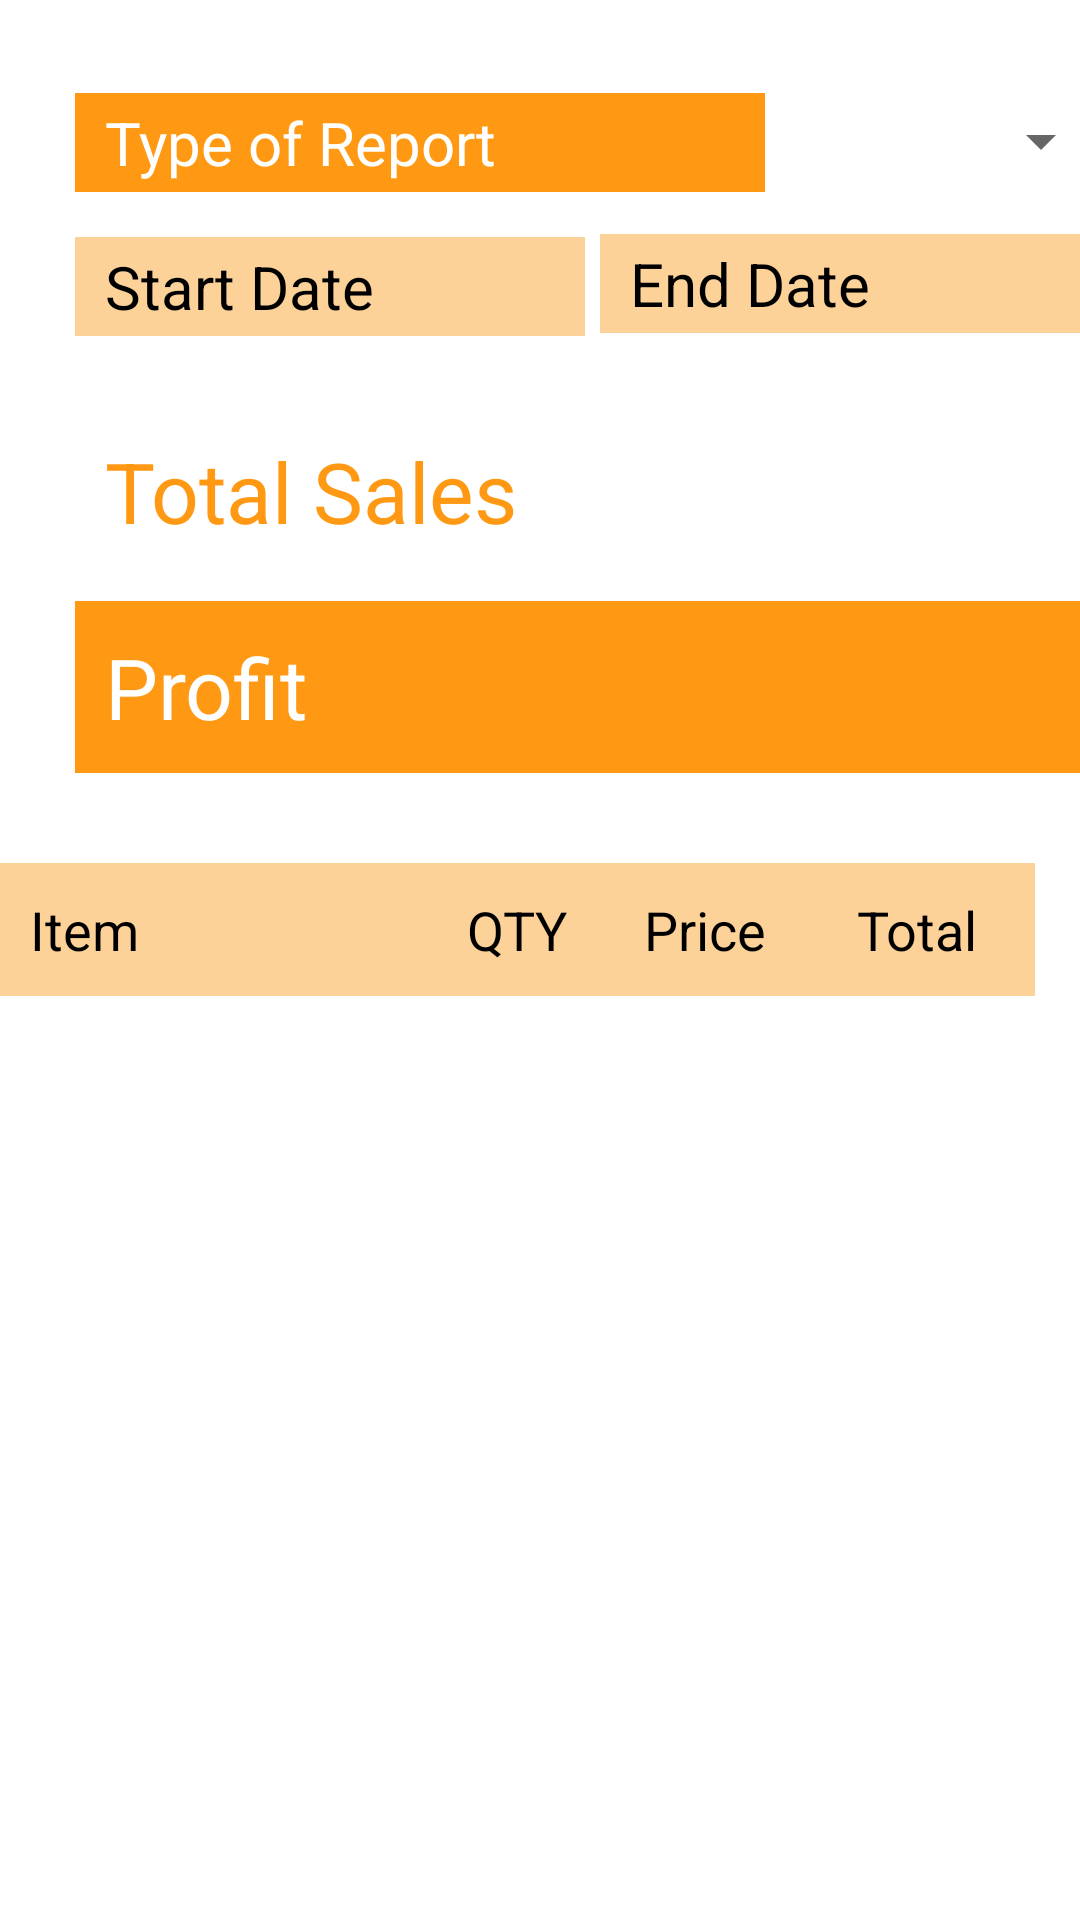

Here is an Android app screen rendered from its layout file. Give the layout XML and the strings, colors and styles it references.
<!-- AndroidManifest.xml: application theme Theme.PicSellApplication.NoActionBar -->
<!-- res/layout/fragment_sales_view.xml -->
<?xml version="1.0" encoding="utf-8"?>
<FrameLayout xmlns:android="http://schemas.android.com/apk/res/android"
    xmlns:app="http://schemas.android.com/apk/res-auto"
    xmlns:tools="http://schemas.android.com/tools"
    android:layout_width="match_parent"
    android:layout_height="match_parent"
    tools:context=".SalesView">

    <androidx.constraintlayout.widget.ConstraintLayout
        android:layout_width="match_parent"
        android:layout_height="match_parent">

        <TextView
            android:id="@+id/textView6"

            android:layout_width="230dp"
            android:layout_height="wrap_content"
            android:layout_marginStart="25dp"
            android:layout_marginTop="31dp"
            android:background="@color/gold_orange"
            android:paddingLeft="10dp"
            android:paddingTop="3dp"
            android:paddingBottom="3dp"
            android:text="Type of Report"
            android:textAlignment="gravity"
            android:textColor="@color/white"
            android:textSize="20sp"
            app:layout_constraintStart_toStartOf="parent"
            app:layout_constraintTop_toTopOf="parent" />

        <Spinner
            android:id="@+id/spinnerReport"
            android:layout_width="115dp"
            android:layout_height="32dp"
            android:layout_marginStart="1dp"
            android:layout_marginTop="31dp"
            android:layout_marginEnd="25dp"
            android:paddingTop="5dp"
            android:paddingBottom="5dp"
            android:spinnerMode="dropdown"
            android:textAlignment="textEnd"
            app:layout_constraintEnd_toEndOf="parent"
            app:layout_constraintHorizontal_bias="0.0"
            app:layout_constraintStart_toEndOf="@+id/textView6"
            app:layout_constraintTop_toTopOf="parent" />

        <TextView
            android:id="@+id/tvStartDate"
            android:layout_width="170dp"
            android:layout_height="wrap_content"
            android:layout_marginStart="25dp"
            android:layout_marginTop="15dp"
            android:background="@color/orange_300"
            android:paddingLeft="10dp"
            android:paddingTop="3dp"
            android:paddingBottom="3dp"
            android:text="Start Date "
            android:textColor="@color/black"
            android:textSize="20sp"
            android:clickable="true"
            app:layout_constraintStart_toStartOf="parent"
            app:layout_constraintTop_toBottomOf="@+id/textView6" />

        <TextView
            android:id="@+id/tvEndDate"
            android:layout_width="170dp"
            android:layout_height="wrap_content"
            android:layout_marginStart="5dp"
            android:layout_marginTop="15dp"
            android:layout_marginEnd="146dp"
            android:background="@color/orange_300"
            android:paddingLeft="10dp"
            android:paddingTop="3dp"
            android:paddingBottom="3dp"
            android:text="End Date "
            android:textColor="@color/black"
            android:textSize="20sp"
            android:clickable="true"
            app:layout_constraintEnd_toEndOf="parent"
            app:layout_constraintHorizontal_bias="0.0"
            app:layout_constraintStart_toEndOf="@+id/tvStartDate"
            app:layout_constraintTop_toBottomOf="@+id/spinnerReport" />

        <ImageView
            android:id="@+id/imgStartDate"
            android:layout_width="29dp"
            android:layout_height="26dp"
            android:layout_marginStart="158dp"
            android:layout_marginTop="17dp"
            android:clickable="true"
            android:src="@drawable/calendar_"
            app:layout_constraintStart_toStartOf="parent"
            app:layout_constraintTop_toBottomOf="@+id/textView6" />

        <ImageView
            android:id="@+id/imgEndDate"
            android:layout_width="29dp"
            android:layout_height="26dp"
            android:layout_marginStart="139dp"
            android:layout_marginTop="17dp"
            android:src="@drawable/calendar_"
            android:clickable="true"
            app:layout_constraintStart_toEndOf="@+id/tvStartDate"
            app:layout_constraintTop_toBottomOf="@+id/spinnerReport" />

        <TextView
            android:id="@+id/tv_sales"
            android:layout_width="345dp"
            android:layout_height="wrap_content"
            android:layout_marginStart="25dp"
            android:layout_marginTop="24dp"
            android:paddingLeft="10dp"
            android:paddingTop="10dp"
            android:paddingBottom="10dp"
            android:text="Total Sales"
            android:textColor="@color/gold_orange"
            android:textSize="28sp"
            app:layout_constraintEnd_toEndOf="parent"
            app:layout_constraintHorizontal_bias="0.0"
            app:layout_constraintStart_toStartOf="parent"
            app:layout_constraintTop_toBottomOf="@+id/tvEndDate" />

        <TextView
            android:id="@+id/tv_profit"
            android:layout_width="345dp"
            android:layout_height="wrap_content"
            android:layout_marginStart="25dp"
            android:layout_marginTop="8dp"
            android:layout_marginEnd="25dp"
            android:background="@color/gold_orange"
            android:paddingLeft="10dp"
            android:paddingTop="10dp"

            android:paddingBottom="10dp"
            android:text="Profit"
            android:textColor="@color/white"
            android:textSize="28sp"
            app:layout_constraintEnd_toEndOf="parent"
            app:layout_constraintHorizontal_bias="0.0"
            app:layout_constraintStart_toStartOf="parent"
            app:layout_constraintTop_toBottomOf="@+id/tv_sales" />

        <TableLayout
            android:id="@+id/tbl_sales_data"
            android:layout_width="345dp"
            android:layout_height="wrap_content"
            android:layout_marginStart="10dp"
            android:layout_marginTop="30dp"
            android:layout_marginEnd="25dp"
            app:layout_constraintEnd_toEndOf="parent"
            app:layout_constraintStart_toStartOf="parent"
            app:layout_constraintTop_toBottomOf="@+id/tv_profit">

            <TableRow
                android:id="@+id/trRowData"
                android:layout_width="match_parent"
                android:layout_height="match_parent"
                android:background="@color/orange_300"
                tools:layout_editor_absoluteX="25dp"
                tools:layout_editor_absoluteY="318dp">

                <TextView
                    android:layout_width="0dp"
                    android:layout_height="wrap_content"
                    android:layout_weight="9"
                    android:padding="10sp"
                    android:text="Item"
                    android:textColor="@color/black"
                    android:textSize="18dp"></TextView>

                <TextView
                    android:layout_width="0dp"
                    android:layout_height="wrap_content"
                    android:layout_weight="4"
                    android:gravity="center_horizontal"
                    android:padding="10sp"
                    android:text="QTY"
                    android:textColor="@color/black"
                    android:textSize="18dp">

                </TextView>

                <TextView
                    android:layout_width="0dp"
                    android:layout_height="wrap_content"
                    android:layout_weight="4"
                    android:gravity="center_horizontal"
                    android:padding="10sp"
                    android:text="Price"
                    android:textColor="@color/black"
                    android:textSize="18dp"></TextView>

                <TextView
                    android:layout_width="0dp"
                    android:layout_height="wrap_content"
                    android:layout_weight="5"
                    android:gravity="center_horizontal"
                    android:padding="10sp"
                    android:text="Total"
                    android:textColor="@color/black"
                    android:textSize="18dp"></TextView>
            </TableRow>


        </TableLayout>

        <TextView
            android:id="@+id/tvResult"
            android:layout_width="wrap_content"
            android:layout_height="wrap_content"
            android:layout_marginTop="50dp"
            android:text=""
            android:textSize="20sp"
            app:layout_constraintEnd_toEndOf="parent"
            app:layout_constraintStart_toStartOf="parent"
            app:layout_constraintTop_toBottomOf="@+id/tbl_sales_data" />


    </androidx.constraintlayout.widget.ConstraintLayout>
</FrameLayout>
<!-- resources referenced by this layout -->
<resources>
  <color name="black">#FF000000</color>
  <color name="gold_orange">#FF9913</color>
  <color name="orange_300">#FFFCD299</color>
  <color name="white">#FFFFFFFF</color>
  <style name="Theme.PicSellApplication.NoActionBar">
          <item name="windowActionBar">false</item>
          <item name="windowNoTitle">true</item>
      </style>
</resources>
